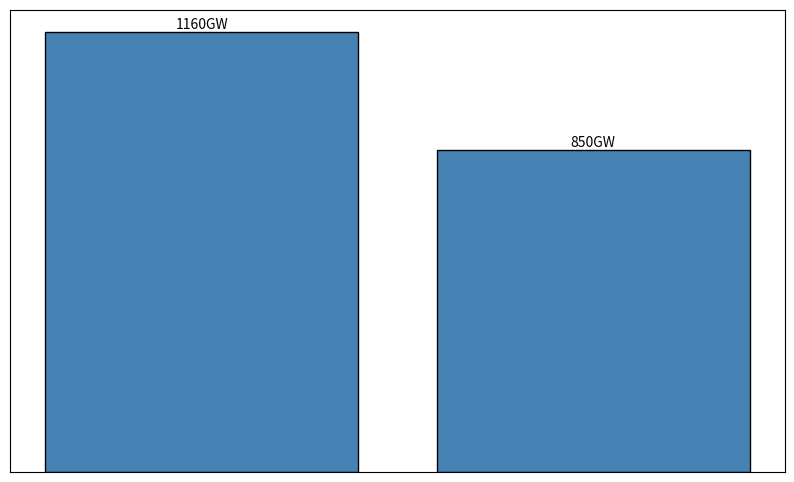

Generate this figure with matplotlib:
import matplotlib.pyplot as plt
import numpy as np

# Data for the year 2022: Installed capacity (in GW)
renewable_sources = ['Solar', 'Hydro']
capacities_2022 = np.array([850, 1160])

# Sort the capacities in descending order
sorted_indices = np.argsort(capacities_2022)[::-1]
sorted_sources = np.array(renewable_sources)[sorted_indices]
sorted_capacities = capacities_2022[sorted_indices]

# Create the bar chart
plt.figure(figsize=(10, 6))
bars = plt.bar(sorted_sources, sorted_capacities, color='steelblue', edgecolor='black')

# Annotations for bars
for bar in bars:
    height = bar.get_height()
    plt.text(bar.get_x() + bar.get_width() / 2.0, height, f'{height}GW', ha='center', va='bottom', fontsize=10)

# Remove chart title and labels
plt.xticks([])  # Remove x-axis labels
plt.yticks([])  # Remove y-axis labels
plt.xlabel('')
plt.ylabel('')
plt.title('')

# Display the plot
plt.show()
